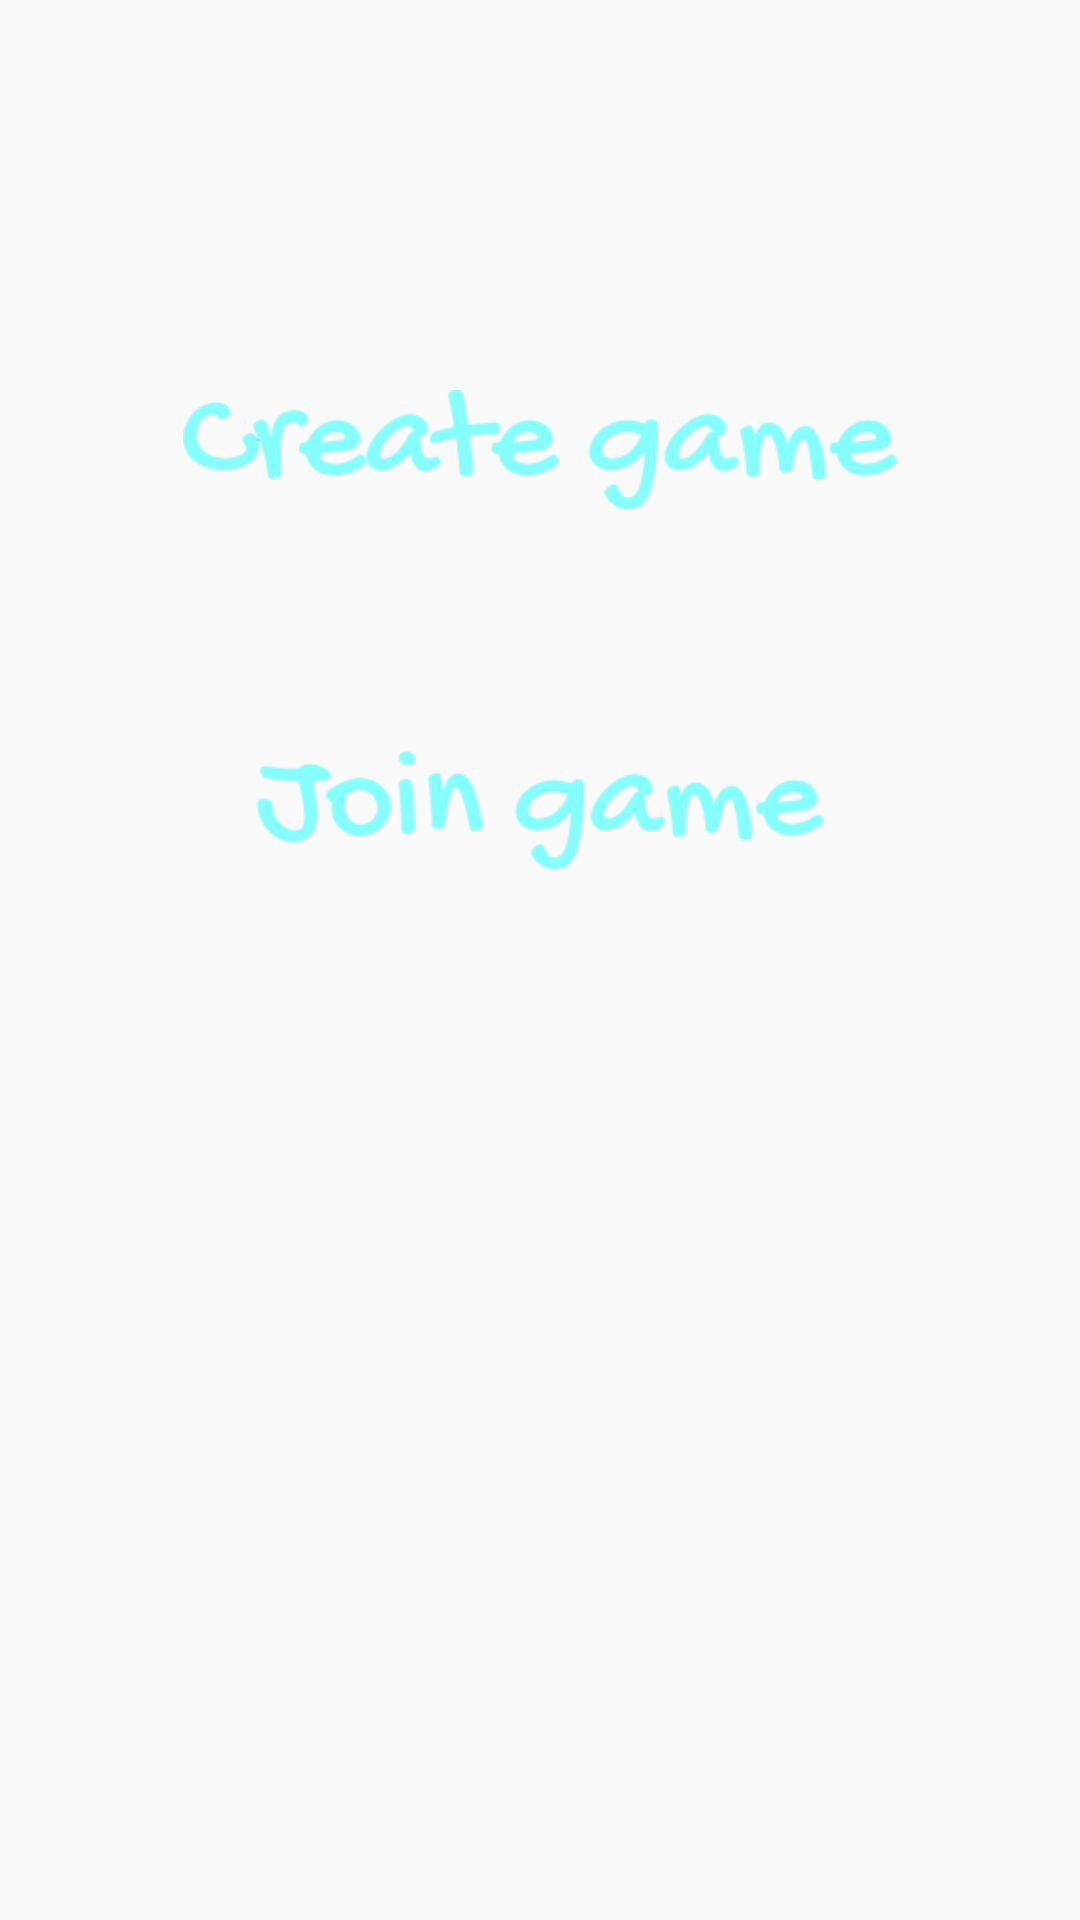

Produce the Android XML layout that renders to this screen, including the resource entries it uses.
<!-- AndroidManifest.xml: application theme AppTheme -->
<!-- res/layout/activity_bluetooth.xml -->
<?xml version="1.0" encoding="utf-8"?>
<RelativeLayout xmlns:android="http://schemas.android.com/apk/res/android"
    xmlns:app="http://schemas.android.com/apk/res-auto"
    xmlns:tools="http://schemas.android.com/tools"
    android:layout_width="match_parent"
    android:layout_height="match_parent"
    tools:context="cs446.cs.uw.tictacwoah.activities.BluetoothActivity"
    android:background="@drawable/home_background">

    <ImageView
        android:id="@+id/create_button"
        android:layout_width="300dp"
        android:layout_height="40dp"

        android:layout_alignParentTop="true"
        android:layout_centerHorizontal="true"
        android:layout_marginTop="130dp"
        app:srcCompat="@drawable/create_game" />
    <ImageView
        android:id="@+id/join_button"
        android:layout_height="40dp"
        android:layout_width="300dp"
        android:layout_alignParentTop="true"
        android:layout_centerHorizontal="true"
        android:layout_marginTop="250dp"
        android:contentDescription="join"
        app:srcCompat="@drawable/join_game"
        android:scaleType="fitCenter"
        android:adjustViewBounds="true"
        />

</RelativeLayout>
<!-- resources referenced by this layout -->
<resources>
  <!-- drawable create_game: png bitmap (drawable, 6558 bytes) -->
  <!-- drawable home_background (drawable) -->
  <?xml version="1.0" encoding="utf-8"?>
  <bitmap
      xmlns:android="http://schemas.android.com/apk/res/android"
      android:src="@drawable/binding_dark"
      android:tileMode="mirror"
      android:dither="true"
      android:antialias="true"
      />
  <!-- drawable join_game: png bitmap (drawable, 6663 bytes) -->
  <style name="AppTheme" parent="Theme.AppCompat.Light.DarkActionBar">
          
          <item name="colorPrimary">@color/colorPrimary</item>
          <item name="colorPrimaryDark">@color/colorPrimaryDark</item>
          <item name="colorAccent">@color/colorAccent</item>
      </style>
  <color name="colorPrimary">#3F51B5</color>
  <color name="colorPrimaryDark">#303F9F</color>
  <color name="colorAccent">#FF4081</color>
</resources>
